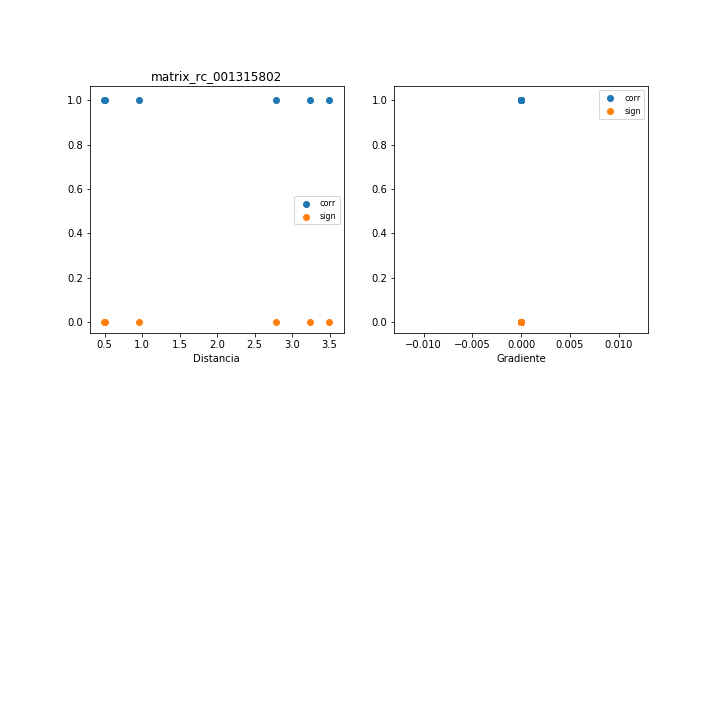

The file beside this chart, header and first rows:
, mx_co, mx_di, mx_gr, mx_si
0, , 18.47, 0.3388, 
1, , 20.87, 0.2998, 
2, , 21.15, 0.2959, 
3, , 21.12, 0.2963, 
4, 1.0, 2.782, 0.0, 0.0
5, 1.0, 3.235, 0.0, 0.0
6, 1.0, 3.495, 0.0, 0.0
7, 1, 0.5123, 0.0, 1.497651464131725e-16
8, 1.0, 0.9594, 0.0, 0.0
9, 1, 0.4989, 0.0, -2.99530292826345e-16
